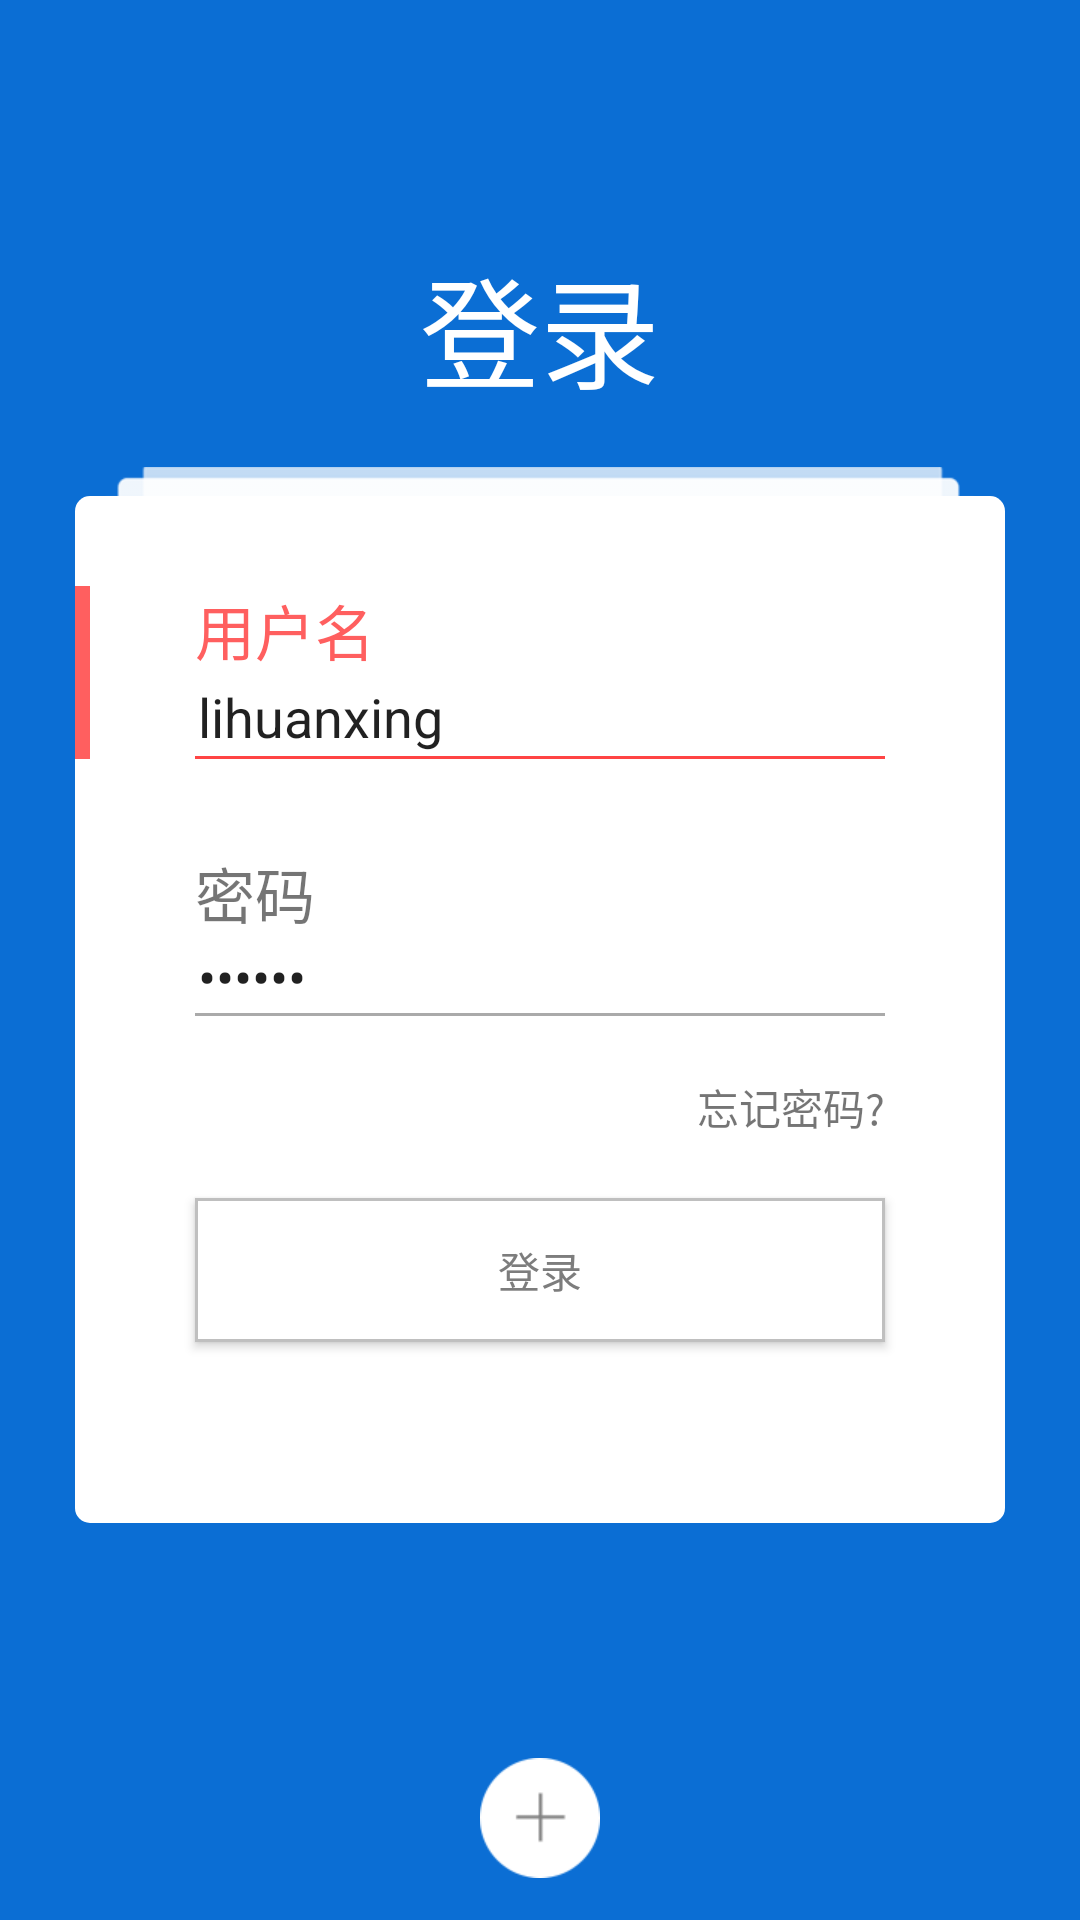

Produce the Android XML layout that renders to this screen, including the resource entries it uses.
<!-- AndroidManifest.xml: application theme MyTheme -->
<!-- res/layout/activity_login.xml -->
<?xml version="1.0" encoding="utf-8"?>
<LinearLayout
    xmlns:android="http://schemas.android.com/apk/res/android"
    android:orientation="vertical"
    android:background="@color/activity_background"
    android:layout_width="match_parent"
    android:layout_height="match_parent"
    android:clickable="false">

    <TextView
        android:layout_width="wrap_content"
        android:layout_height="wrap_content"
        android:text="登录"
        android:id="@+id/loginTextView"
        android:textSize="40sp"
        android:textColor="@color/white"
        android:layout_gravity="center_horizontal"
        android:layout_marginTop="80dp"/>

    <ImageView
        android:layout_width="match_parent"
        android:layout_height="wrap_content"
        android:src="@drawable/input_logo3"
        android:layout_marginTop="15dp"
        android:layout_marginLeft="35dp"
        android:layout_marginRight="35dp"/>
    <LinearLayout
        android:layout_width="match_parent"
        android:layout_height="wrap_content"
        android:background="@drawable/input_cor"
        android:layout_marginTop="-3dp"
        android:layout_marginRight="25dp"
        android:layout_marginLeft="25dp"
        android:orientation="vertical"
        android:weightSum="1">
        <LinearLayout
            android:layout_width="match_parent"
            android:layout_height="wrap_content"
            android:layout_marginTop="30dp"
            android:orientation="horizontal">
            <View
                android:layout_width="5dp"
                android:layout_height="match_parent"
                android:id="@+id/view_accountid"
                android:background="@color/red"/>
            <LinearLayout
                android:layout_width="match_parent"
                android:layout_height="wrap_content"
                android:orientation="vertical">
                <TextView
                    android:layout_width="wrap_content"
                    android:layout_height="wrap_content"
                    android:text="用户名"
                    android:id="@+id/textView_accountid"
                    android:textSize="20sp"
                    android:textColor="@color/red"
                    android:layout_marginLeft="35dp"/>
                <EditText
                    android:layout_marginLeft="35dp"
                    android:layout_marginRight="40dp"
                    android:id="@+id/et_account_id"
                    android:hint="用户名或手机号"
                    android:text="lihuanxing"
                    android:selectAllOnFocus="true"
                    android:layout_width="match_parent"
                    android:layout_height="wrap_content"
                    android:background="@drawable/login_edt_red"
                    android:layout_weight="0.08" />
            </LinearLayout>


        </LinearLayout>

        <LinearLayout
            android:layout_width="match_parent"
            android:layout_height="wrap_content"
            android:layout_marginTop="30dp"
            android:orientation="horizontal">
            <View
                android:layout_width="5dp"
                android:id="@+id/view_password"
                android:layout_height="match_parent"/>
            <LinearLayout
                android:layout_width="match_parent"
                android:layout_height="wrap_content"
                android:orientation="vertical">
                <TextView
                    android:layout_width="wrap_content"
                    android:layout_height="wrap_content"
                    android:id="@+id/textView_password"
                    android:text="密码"
                    android:textSize="20sp"
                    android:layout_marginLeft="35dp"/>
                <EditText
                    android:layout_marginLeft="35dp"
                    android:layout_marginRight="40dp"
                    android:id="@+id/et_account_psw"
                    android:inputType="textPassword"
                    android:text="123456"
                    android:selectAllOnFocus="true"
                    android:layout_width="match_parent"
                    android:layout_height="wrap_content"
                    android:background="@drawable/login_edt_gray"
                    android:layout_weight="0.08" />
            </LinearLayout>
        </LinearLayout>

        <TextView
            android:layout_width="wrap_content"
            android:layout_height="wrap_content"
            android:text="忘记密码?"
            android:layout_marginTop="20dp"
            android:layout_marginRight="40dp"
            android:layout_gravity="right" />
        <Button
            android:layout_width="match_parent"
            android:layout_height="wrap_content"
            android:layout_marginTop="20dp"
            android:layout_marginLeft="40dp"
            android:layout_marginRight="40dp"
            android:id="@+id/loginBtn"
            android:background="@drawable/logregis_btn_bg"
            android:text="登录"
            android:textColor="@drawable/botton_font_style"
            android:layout_gravity="center_horizontal" />

        <TextView
            android:layout_width="wrap_content"
            android:layout_height="wrap_content"
            android:textSize="15sp"
            android:id="@+id/textView_tips"
            android:layout_marginTop="20dp"
            android:layout_marginBottom="20dp"
            android:layout_gravity="center_horizontal" />

    </LinearLayout>

    <LinearLayout
        android:layout_width="match_parent"
        android:layout_height="match_parent"
        android:orientation="vertical"
        android:gravity="center_horizontal|bottom">
        <ImageView
            android:layout_marginBottom="14dp"
            android:src="@drawable/add"
            android:id="@+id/imageRegister"
            android:layout_width="40dp"
            android:layout_height="40dp"

            android:layout_gravity="center_horizontal|bottom" />

    </LinearLayout>

</LinearLayout>
<!-- resources referenced by this layout -->
<resources>
  <color name="activity_background">#0B6ED4</color>
  <color name="red">#ff5f5f</color>
  <color name="white">#FFFFFF</color>
  <!-- drawable add: png bitmap (drawable-hdpi, 710 bytes) -->
  <!-- drawable botton_font_style (drawable) -->
  <?xml version="1.0" encoding="UTF-8"?>
  <selector
    xmlns:android="http://schemas.android.com/apk/res/android">
    <item android:state_focused="false" android:state_pressed="true" android:color="@color/white" />
  
    <item android:state_focused="true" android:state_pressed="false" android:color="@color/white" />
  
    
    <item android:state_focused="false"  android:color="@color/btn_gray" />
    
    <item android:color="@color/btn_gray"/>
  </selector>
  <!-- drawable input_cor (drawable-hdpi) -->
  <?xml version="1.0" encoding="UTF-8"?>
   
  <shape 
      xmlns:android="http://schemas.android.com/apk/res/android" 
      android:shape="rectangle"> 
       
      <solid android:color="#FFFFFF" />
       
      <corners android:radius="5dip" />
        
  </shape>
  <!-- drawable input_logo3: png bitmap (drawable-hdpi, 18659 bytes) -->
  <!-- drawable login_edt_gray (drawable) -->
  <?xml version="1.0" encoding="UTF-8"?>
  <layer-list xmlns:android="http://schemas.android.com/apk/res/android">
    
    <item>
      <shape>
        <solid android:color="@android:color/darker_gray" />
      </shape>
  
    </item>
    
    <item
        android:bottom="1dp">
      <shape>
        <solid android:color="#ffffff" />
  
        <padding
            android:bottom="1dp"
            android:left="1dp"
            android:right="1dp"
            android:top="1dp" />
      </shape>
    </item>
  
  </layer-list>
  <!-- drawable login_edt_red (drawable) -->
  <?xml version="1.0" encoding="UTF-8"?>
  <layer-list xmlns:android="http://schemas.android.com/apk/res/android">
    
    <item>
      <shape>
        <solid android:color="@android:color/holo_red_light" />
      </shape>
  
    </item>
    
    <item
        android:bottom="1dp">
      <shape>
        <solid android:color="#ffffff" />
  
        <padding
            android:bottom="1dp"
            android:left="1dp"
            android:right="1dp"
            android:top="1dp" />
      </shape>
    </item>
  
  </layer-list>
  <!-- drawable logregis_btn_bg (drawable) -->
  <?xml version="1.0" encoding="UTF-8"?>
  <selector xmlns:android="http://schemas.android.com/apk/res/android">
    
    <item android:state_focused="false" android:state_pressed="true" android:drawable="@drawable/loginpress_btn" />
  
    <item android:state_focused="true" android:state_pressed="false" android:drawable="@drawable/loginpress_btn" />
  
    
    <item android:state_focused="false"  android:drawable="@drawable/login_btn" />
  
    
    <item android:drawable="@drawable/login_btn" />
  </selector>
  <style name="MyTheme" parent="Theme.AppCompat.Light.DarkActionBar">
          <item name="android:windowNoTitle">true</item>
          <item name="android:animationDuration">5000</item>
          <item name="android:windowContentOverlay">@null</item>
      </style>
  <color name="btn_gray">#7d7d7d</color>
  <!-- drawable loginpress_btn (drawable) -->
  <?xml version="1.0" encoding="UTF-8"?>
  <shape 
      xmlns:android="http://schemas.android.com/apk/res/android" 
      android:shape="rectangle"> 
       
      <solid android:color="@color/btn_press" />
  
  </shape>
  <!-- drawable login_btn (drawable) -->
  <?xml version="1.0" encoding="UTF-8"?>
  <shape
  xmlns:android="http://schemas.android.com/apk/res/android"
  android:shape="rectangle">
  
  <solid android:color="@color/white" />
  
  
  <stroke
      android:width="1dp"
      android:color="@color/gray"/>
  </shape>
  <color name="btn_press">#686868</color>
  <color name="gray">#bfbfbf</color>
</resources>
